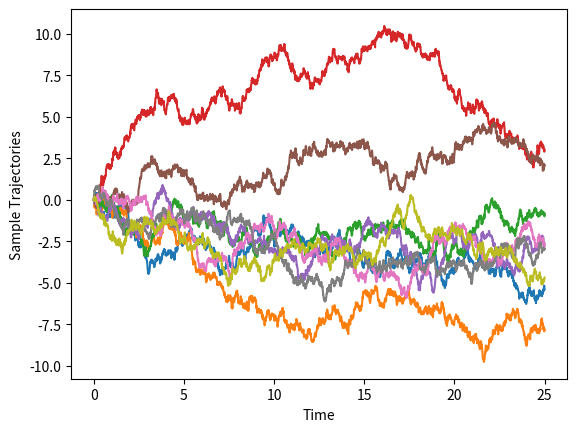
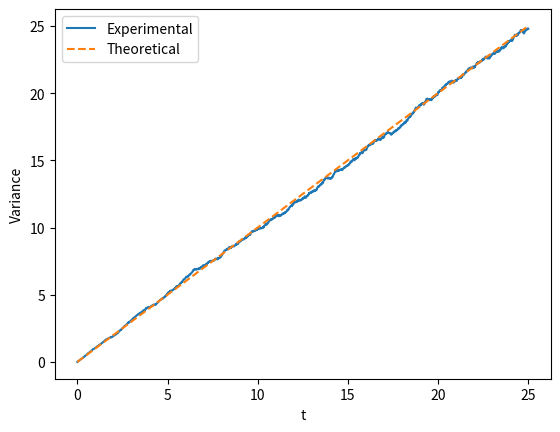

Here is the Python script that generated these plots, in order:
#!/usr/bin/env python3
"""
Single Particle Diffusion

We simulate the diffusion of a single particle via Brownian motion.

This script is based on single_particle_diffusion.m
"""

# =============================================================================
# Packages
# =============================================================================

import numpy as np
import matplotlib.pyplot as plt
rng = np.random.default_rng()

# =============================================================================
# Stochastic Differential Equation
# =============================================================================
def xBrownian(D, dt, nt, Ntrials):
	# --- Simulation Tools
	X = np.zeros( (nt+1, Ntrials) )
	t = np.zeros(nt+1)

	for kt in range(nt):
		dX = np.sqrt(2*D*dt)*rng.normal(0, 1, Ntrials) 
		t[kt+1] = t[kt] + dt
		X[kt + 1, :] = X[kt, :] + dX
	return(t, X)

# =============================================================================
# Main Simulation Function
# =============================================================================
def single_particle_diffusion():

	# --- Global Parameters
	D = 1/2
	dt = 1e-2
	Ntrials = 1000
	nt = 2500
	
	# --- Get the trajectories, do statistics
	t, X = xBrownian(D, dt, nt, Ntrials)
	var = np.var(X, 1)

	# --- Do some plotting
	fig1, ax1 = plt.subplots()
	ax1.plot(t, X[:,:9])
	ax1.set(xlabel = 'Time', ylabel = 'Sample Trajectories')

	fig2, ax2 = plt.subplots()
	ax2.plot(t, var, label='Experimental')
	ax2.plot(t, 2*D*t, '--', label='Theoretical')
	ax2.set(xlabel = 't', ylabel = 'Variance')
	ax2.legend(loc='upper left')

	plt.show()

# =============================================================================
# Execute the simulation if the script is run directly.
# =============================================================================
if __name__ == "__main__":
	single_particle_diffusion()
